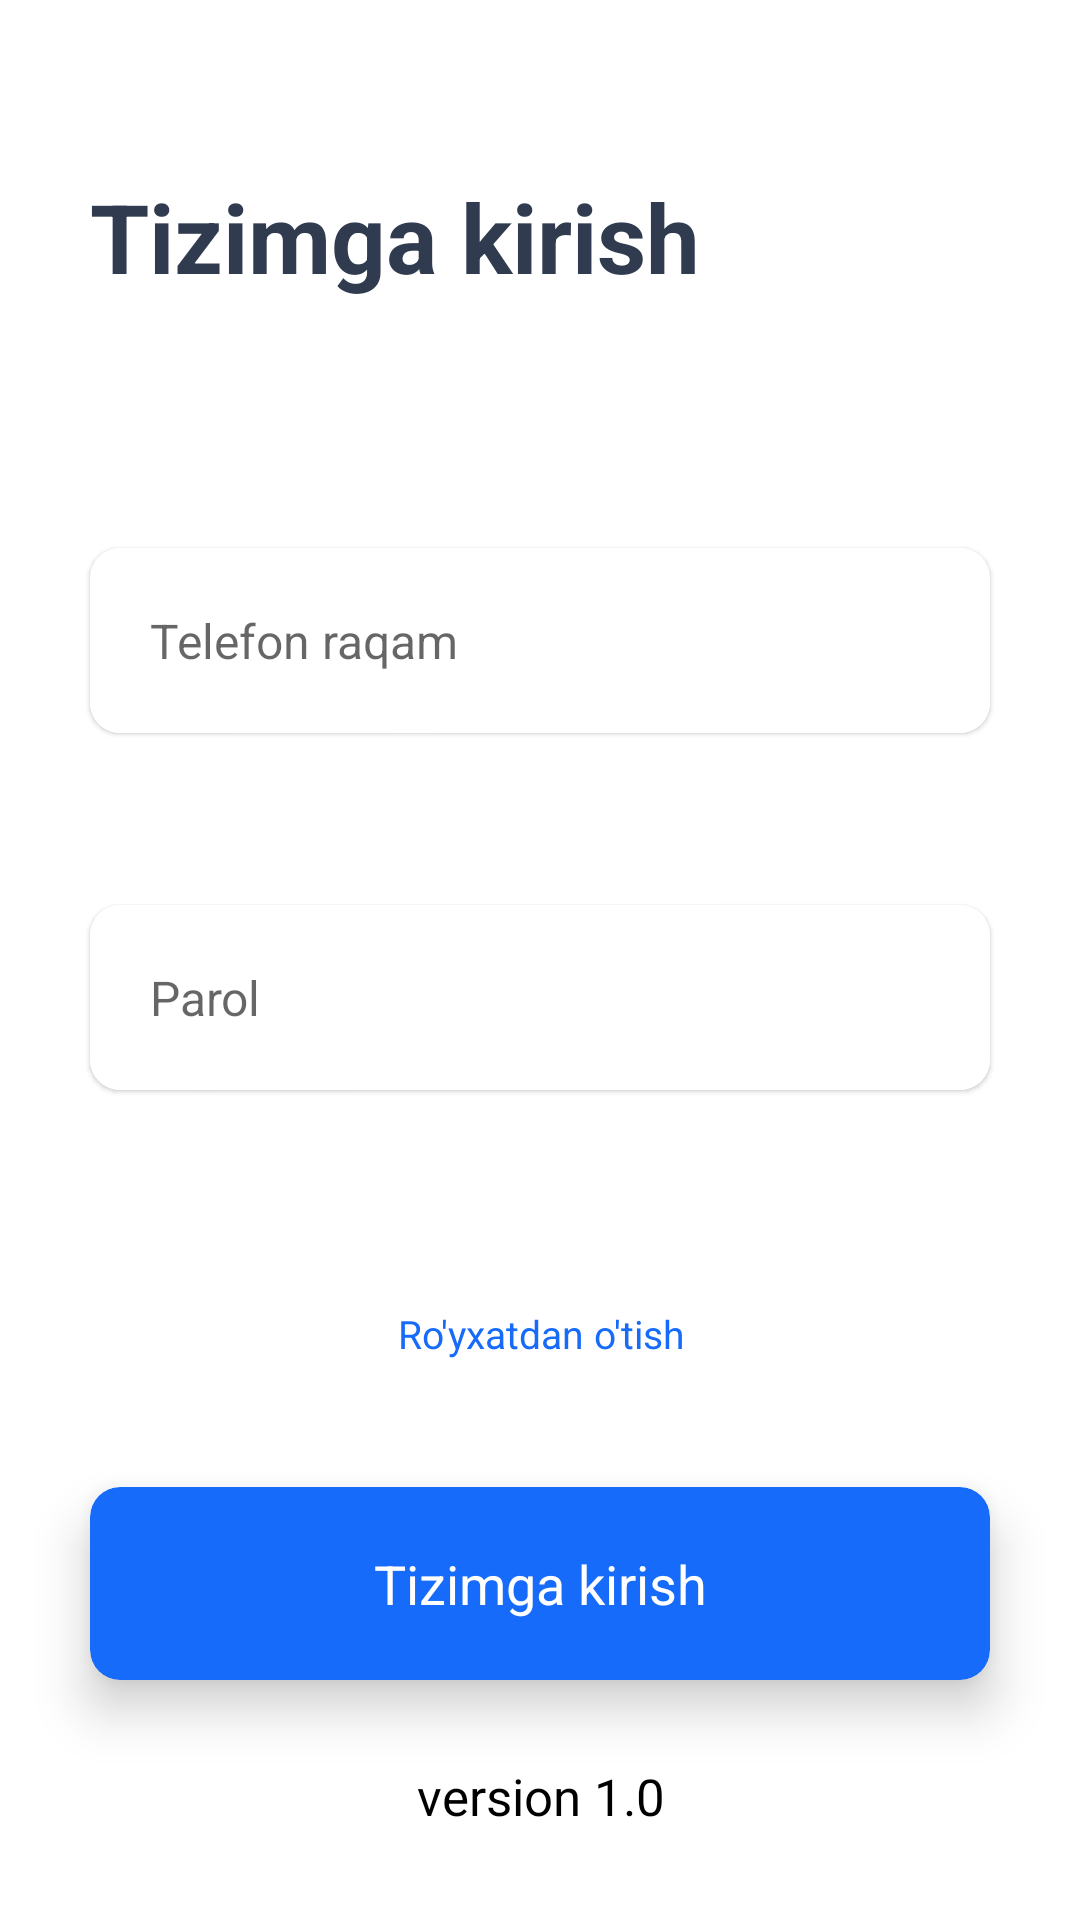

Layout XML and referenced resources for this Android screen:
<!-- AndroidManifest.xml: application theme Theme.CaremaAndGallery -->
<!-- res/layout/fragment_log_in.xml -->
<?xml version="1.0" encoding="utf-8"?>
<androidx.constraintlayout.widget.ConstraintLayout xmlns:android="http://schemas.android.com/apk/res/android"
    xmlns:app="http://schemas.android.com/apk/res-auto"
    xmlns:tools="http://schemas.android.com/tools"
    android:layout_width="match_parent"
    android:layout_height="match_parent"
    tools:context=".ui.LogInFragment">

    <TextView
        android:id="@+id/login"
        android:layout_width="match_parent"
        android:layout_height="0dp"
        app:layout_constraintHeight_percent="0.2"
        android:padding="30dp"
        android:text="@string/tizimga_kirish"
        android:textColor="#303B4F"
        android:textSize="32sp"
        android:textStyle="bold"
        app:layout_constraintBottom_toTopOf="@id/phone_number"
        app:layout_constraintEnd_toEndOf="parent"
        app:layout_constraintStart_toStartOf="parent"
        app:layout_constraintTop_toTopOf="parent" />

    <androidx.cardview.widget.CardView
        android:id="@+id/phone_number"
        android:layout_width="match_parent"
        android:layout_height="wrap_content"
        android:layout_marginStart="30dp"
        android:layout_marginEnd="30dp"
        app:cardCornerRadius="10dp"
        app:cardElevation="1dp"
        app:layout_constraintBottom_toTopOf="@id/password"
        app:layout_constraintEnd_toEndOf="parent"
        app:layout_constraintStart_toStartOf="parent"
        app:layout_constraintTop_toBottomOf="@id/login">

        <EditText
            android:id="@+id/phone_number_et"
            android:layout_width="match_parent"
            android:layout_height="match_parent"
            android:background="@color/white"
            android:hint="@string/telefon_raqam"
            android:inputType="phone"
            android:singleLine="true"
            android:padding="20dp"
            android:textSize="16sp" />
    </androidx.cardview.widget.CardView>

    <androidx.cardview.widget.CardView
        android:id="@+id/password"
        android:layout_width="match_parent"
        android:layout_height="wrap_content"
        android:layout_margin="30dp"
        app:cardCornerRadius="10dp"
        app:cardElevation="1dp"
        app:layout_constraintBottom_toTopOf="@id/sing_in"
        app:layout_constraintEnd_toEndOf="parent"
        app:layout_constraintStart_toStartOf="parent"
        app:layout_constraintTop_toBottomOf="@id/phone_number">

        <EditText
            android:id="@+id/password_et"
            android:layout_width="match_parent"
            android:layout_height="match_parent"
            android:background="@color/white"
            android:hint="@string/parol"
            android:singleLine="true"
            android:inputType="textVisiblePassword"
            android:padding="20dp"
            android:textSize="16sp" />
    </androidx.cardview.widget.CardView>

    <TextView
        android:id="@+id/sing_in"
        android:layout_width="wrap_content"
        android:layout_height="wrap_content"
        android:gravity="center"
        android:padding="15dp"
        android:text="Ro'yxatdan o'tish"
        android:textColor="#166BFA"
        android:textSize="13sp"
        app:layout_constraintBottom_toTopOf="@id/login_btn"
        app:layout_constraintEnd_toEndOf="parent"
        app:layout_constraintStart_toStartOf="parent"
        app:layout_constraintTop_toBottomOf="@id/password" />

    <androidx.cardview.widget.CardView
        android:id="@+id/login_btn"
        android:layout_width="match_parent"
        android:layout_height="wrap_content"
        android:layout_marginStart="30dp"
        android:layout_marginEnd="30dp"
        android:backgroundTint="#166BFA"
        android:clickable="true"
        android:focusable="true"
        android:foreground="?attr/selectableItemBackground"
        app:cardCornerRadius="10dp"
        app:cardElevation="10dp"
        app:layout_constraintBottom_toTopOf="@id/app_version"
        app:layout_constraintEnd_toEndOf="parent"
        app:layout_constraintStart_toStartOf="parent"
        app:layout_constraintTop_toBottomOf="@id/sing_in">

        <TextView
            android:layout_width="match_parent"
            android:layout_height="match_parent"
            android:gravity="center"
            android:paddingTop="20dp"
            android:paddingBottom="20dp"
            android:text="Tizimga kirish"
            android:textColor="@color/white"
            android:textSize="18sp" />
    </androidx.cardview.widget.CardView>

    <TextView
        android:id="@+id/app_version"
        android:layout_width="match_parent"
        android:layout_height="0dp"
        android:layout_margin="30dp"
        android:gravity="center"
        android:text="@string/version"
        android:textColor="@color/black"
        android:textSize="17sp"
        app:layout_constraintBottom_toBottomOf="parent"
        app:layout_constraintEnd_toEndOf="parent"
        app:layout_constraintStart_toStartOf="parent" />

</androidx.constraintlayout.widget.ConstraintLayout>
<!-- resources referenced by this layout -->
<resources>
  <string name="parol">Parol</string>
  <string name="telefon_raqam">Telefon raqam</string>
  <string name="tizimga_kirish">Tizimga kirish</string>
  <string name="version">version 1.0</string>
  <style name="Theme.CaremaAndGallery" parent="Theme.MaterialComponents.DayNight.NoActionBar">
          
          <item name="colorPrimary">@color/purple_500</item>
          <item name="colorPrimaryVariant">@color/purple_700</item>
          <item name="colorOnPrimary">@color/white</item>
          
          <item name="colorSecondary">@color/teal_200</item>
          <item name="colorSecondaryVariant">@color/teal_700</item>
          <item name="colorOnSecondary">@color/black</item>
          
          <item name="android:statusBarColor" tools:targetApi="l">?attr/colorPrimaryVariant</item>
          
      </style>
  <!-- not gathered from this repository: default colours our renderer supplied (Android Studio template values) -->
  <color name="purple_500">#FF6200EE</color>
  <color name="purple_700">#FF3700B3</color>
  <color name="teal_200">#FF03DAC5</color>
  <color name="teal_700">#FF018786</color>
  <color name="black">#FF000000</color>
  <color name="white">#FFFFFFFF</color>
</resources>
